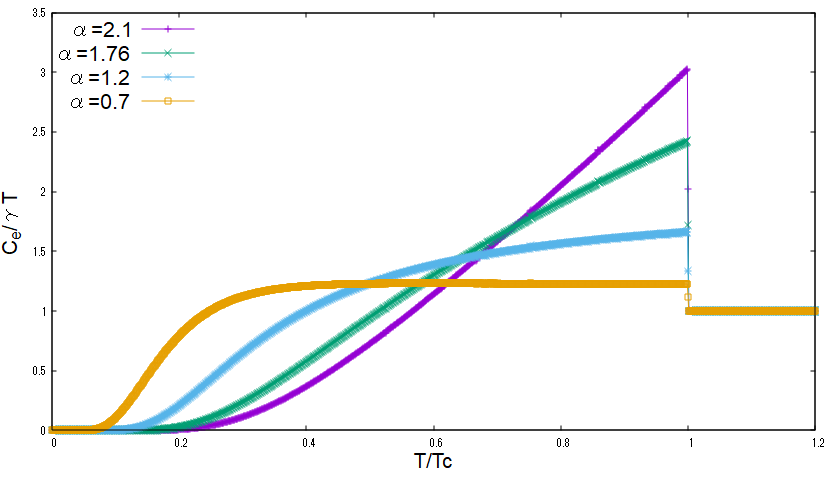

Values plotted in this chart, from the file beside it:
0.001, 0, 0
0.002, 0, 0
0.003, 2.79929e-249, 9.33096e-247
0.004, 1.25422e-185, 3.13554e-183
0.005, 1.80461e-147, 3.60922e-145
0.006, 4.71312e-122, 7.8552e-120
0.007, 6.49784e-104, 9.28264e-102
0.008, 2.54553e-90, 3.18191e-88
0.009, 9.31368e-80, 1.03485e-77
0.01, 2.5859e-71, 2.5859e-69
0.011, 2.06563e-64, 1.87784e-62
0.012, 1.15399e-58, 9.61655e-57
0.013, 8.33766e-54, 6.41359e-52
0.014, 1.20846e-49, 8.63189e-48
0.015, 4.84773e-46, 3.23182e-44
0.016, 6.85106e-43, 4.28191e-41
0.017, 4.1021e-40, 2.413e-38
0.018, 1.2011e-37, 6.67278e-36
0.019, 1.92595e-35, 1.01366e-33
0.02, 1.85149e-33, 9.25746e-32
0.021, 1.14825e-31, 5.46784e-30
0.022, 4.87768e-30, 2.21713e-28
0.023, 1.49126e-28, 6.48374e-27
0.024, 3.4195e-27, 1.42479e-25
0.025, 6.0881e-26, 2.43524e-24
0.026, 8.66624e-25, 3.33317e-23
0.027, 1.01122e-23, 3.74525e-22
0.028, 9.8811e-23, 3.52897e-21
0.029, 8.23597e-22, 2.83999e-20
0.03, 5.94983e-21, 1.98328e-19
0.031, 3.77755e-20, 1.21857e-18
0.032, 2.1336e-19, 6.66749e-18
0.033, 1.08355e-18, 3.28348e-17
0.034, 4.99471e-18, 1.46903e-16
0.035, 2.10728e-17, 6.02079e-16
0.036, 8.19787e-17, 2.27719e-15
0.037, 2.96019e-16, 8.00051e-15
0.038, 9.98032e-16, 2.6264e-14
0.039, 3.15849e-15, 8.0987e-14
0.04, 9.42755e-15, 2.35689e-13
0.041, 2.66545e-14, 6.5011e-13
0.042, 7.16617e-14, 1.70623e-12
0.043, 1.83858e-13, 4.27576e-12
0.044, 4.51594e-13, 1.02635e-11
0.045, 1.06502e-12, 2.3667e-11
0.046, 2.41804e-12, 5.25662e-11
0.047, 5.29825e-12, 1.12729e-10
0.048, 1.12288e-11, 2.33933e-10
0.049, 2.30651e-11, 4.70716e-10
0.05, 4.60068e-11, 9.20135e-10
0.051, 8.92662e-11, 1.75032e-09
0.052, 1.68752e-10, 3.24523e-09
0.053, 3.1128e-10, 5.8732e-09
0.054, 5.61036e-10, 1.03895e-08
0.055, 9.89283e-10, 1.7987e-08
0.056, 1.70865e-09, 3.05117e-08
0.057, 2.8938e-09, 5.07684e-08
0.058, 4.8107e-09, 8.29431e-08
0.059, 7.85755e-09, 1.33179e-07
0.06, 1.26209e-08, 2.10349e-07
0.061, 1.99517e-08, 3.27078e-07
... 936 more rows
